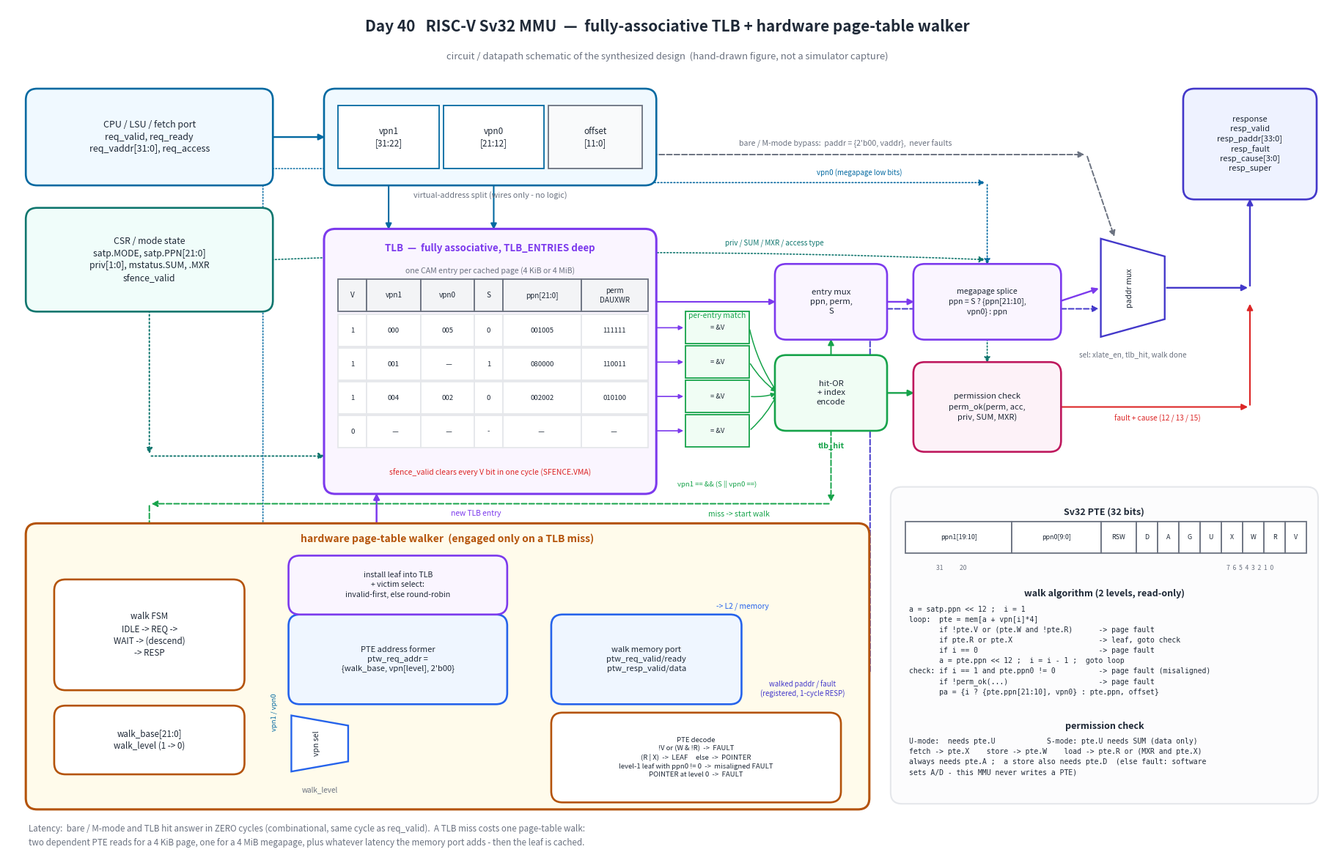

Write the Python code that produced this figure. (Note: this script raises an exception after producing the figure.)
#!/usr/bin/env python3
"""Render the mmu_sv32 circuit / datapath diagram to docs/mmu_sv32_block.png.

Hand-drawn schematic of the *built* circuit (matplotlib, NOT a simulator
capture): the virtual-address split, the fully-associative TLB CAM with its
per-entry vpn comparators feeding the hit-OR and the entry mux, the megapage
PPN splice, the permission-check block driven by the CSR state, the bare/M-mode
bypass mux on the response path, and below it the page-table walker - the
walk_base / walk_level registers, the PTE address former
{walk_base, vpn[level], 2'b00}, the PTE decoder that classifies each PTE as
invalid / pointer / leaf, and the install path with its invalid-first +
round-robin victim selector. Insets give the Sv32 PTE bit layout, the walk
algorithm and the permission equations the RTL implements.
"""
import matplotlib
matplotlib.use("Agg")
import matplotlib.pyplot as plt
from matplotlib.patches import FancyBboxPatch, FancyArrowPatch, Rectangle

CPU_C = "#0369a1"   # CPU-side port
CSR_C = "#0f766e"   # CSR / mode state
TLB_C = "#7c3aed"   # TLB storage
CMP_C = "#16a34a"   # comparators / hit logic
PRM_C = "#be185d"   # permission check
FSM_C = "#b45309"   # walker FSM
PTW_C = "#2563eb"   # walk memory port
RSP_C = "#4338ca"   # response path
FLT_C = "#dc2626"   # fault path
INK   = "#1f2937"
MUT   = "#6b7280"
GRID  = "#e5e7eb"

fig, ax = plt.subplots(figsize=(18.5, 12.0))
ax.set_xlim(0, 186)
ax.set_ylim(0, 121)
ax.axis("off")


def box(x, y, w, h, label, ec, fc="white", fs=9.2, lw=1.9, z=3):
    ax.add_patch(FancyBboxPatch((x, y), w, h,
                 boxstyle="round,pad=0.4,rounding_size=1.6",
                 linewidth=lw, edgecolor=ec, facecolor=fc, zorder=z))
    ax.text(x + w / 2, y + h / 2, label, ha="center", va="center",
            fontsize=fs, color=INK, zorder=z + 1, linespacing=1.35)


def plain(x, y, w, h, label, ec, fc="white", fs=8.4, lw=1.3, z=3, rot=0):
    ax.add_patch(Rectangle((x, y), w, h, linewidth=lw, edgecolor=ec,
                 facecolor=fc, zorder=z))
    ax.text(x + w / 2, y + h / 2, label, ha="center", va="center",
            fontsize=fs, color=INK, zorder=z + 1, rotation=rot,
            linespacing=1.3)


def arrow(x1, y1, x2, y2, c=INK, lw=1.7, ls="-", rad=0.0, ms=12, z=2):
    ax.add_patch(FancyArrowPatch((x1, y1), (x2, y2), arrowstyle="-|>",
                 mutation_scale=ms, linewidth=lw, color=c, linestyle=ls,
                 zorder=z, connectionstyle=f"arc3,rad={rad}"))


def lab(x, y, t, c=INK, fs=8.0, style="italic", ha="center", rot=0, fw="normal"):
    ax.text(x, y, t, ha=ha, va="center", fontsize=fs, color=c, style=style,
            rotation=rot, fontweight=fw, zorder=6)


def mux(x, y, w, h, label, ec, sel=""):
    """Trapezoid mux."""
    ax.add_patch(plt.Polygon([[x, y], [x + w, y + h * 0.18],
                              [x + w, y + h * 0.82], [x, y + h]],
                 closed=True, linewidth=1.7, edgecolor=ec,
                 facecolor="white", zorder=3))
    ax.text(x + w * 0.45, y + h / 2, label, ha="center", va="center",
            fontsize=7.6, color=INK, zorder=4, rotation=90)
    if sel:
        lab(x + w * 0.5, y - 2.6, sel, MUT, 7.2)


# ======================================================================= title
ax.text(93, 117.5,
        "Day 40   RISC-V Sv32 MMU  —  fully-associative TLB + hardware page-table walker",
        ha="center", fontsize=15.0, fontweight="bold", color=INK)
ax.text(93, 113.6,
        "circuit / datapath schematic of the synthesized design  (hand-drawn figure, "
        "not a simulator capture)",
        ha="center", fontsize=9.4, color=MUT, style="italic")

# ================================================================ CPU + CSR in
box(3, 96, 34, 13,
    "CPU / LSU / fetch port\n"
    "req_valid, req_ready\n"
    "req_vaddr[31:0], req_access", CPU_C, "#f0f9ff", 9.0)

box(3, 78, 34, 14,
    "CSR / mode state\n"
    "satp.MODE, satp.PPN[21:0]\n"
    "priv[1:0], mstatus.SUM, .MXR\n"
    "sfence_valid", CSR_C, "#f0fdfa", 8.8)

# ---- VA split ---------------------------------------------------------------
box(45, 96, 46, 13, "", CPU_C, "#f0f9ff")
plain(46.6, 98.0, 14.2, 9.0, "vpn1\n[31:22]", CPU_C, "white", 8.4)
plain(61.4, 98.0, 14.2, 9.0, "vpn0\n[21:12]", CPU_C, "white", 8.4)
plain(76.2, 98.0, 13.2, 9.0, "offset\n[11:0]", MUT, "#f9fafb", 8.4)
lab(68, 94.2, "virtual-address split (wires only - no logic)", MUT, 7.8)
arrow(37, 102.5, 45, 102.5, CPU_C)

# ================================================================== TLB block
box(45, 52, 46, 37, "", TLB_C, "#faf5ff", lw=2.2)
lab(68, 86.6, f"TLB  —  fully associative, TLB_ENTRIES deep", TLB_C, 9.6, "normal",
    fw="bold")
lab(68, 83.4, "one CAM entry per cached page (4 KiB or 4 MiB)", MUT, 7.6)

cols = [("V", 4.0), ("vpn1", 7.6), ("vpn0", 7.6), ("S", 4.0),
        ("ppn[21:0]", 11.0), ("perm\nDAUXWR", 9.4)]
x0 = 46.6
hx = x0
for nm, w in cols:
    plain(hx, 77.6, w, 4.6, nm, MUT, "#f3f4f6", 7.2)
    hx += w

ROWS = [("1", "000", "005", "0", "001005", "111111"),
        ("1", "001", "  —", "1", "080000", "110011"),
        ("1", "004", "002", "0", "002002", "010100"),
        ("0", "  —", "  —", "-", "  —   ", "  —   ")]
ry = 72.6
for r in ROWS:
    hx = x0
    for (val, (nm, w)) in zip(r, cols):
        plain(hx, ry, w, 4.6, val, GRID, "white", 6.9)
        hx += w
    ry -= 4.8

lab(68, 54.6, "sfence_valid clears every V bit in one cycle (SFENCE.VMA)", FLT_C, 7.5)
arrow(20, 78, 20, 57, CSR_C, 1.4, ":")
arrow(20, 57, 45, 57, CSR_C, 1.4, ":")

# vpn1 / vpn0 feed the CAM
arrow(53.7, 98.0, 53.7, 89.0, CPU_C, 1.5)
arrow(68.5, 98.0, 68.5, 89.0, CPU_C, 1.5)

# ============================================================ comparators + hit
for i, yy in enumerate([73.0, 68.1, 63.2, 58.3]):
    plain(95.5, yy, 9.0, 4.6,
          "= &V", CMP_C, "#f0fdf4", 6.8)
    arrow(91, yy + 2.3, 95.5, yy + 2.3, TLB_C, 1.2, ms=9)
    arrow(104.5, yy + 2.3, 108.5, 66.0, CMP_C, 1.1, rad=0.10, ms=9)
lab(100, 77.0, "per-entry match", CMP_C, 7.4)
lab(100, 53.0, "vpn1 == && (S || vpn0 ==)", CMP_C, 6.9)

box(108.5, 61.0, 15, 10, "hit-OR\n+ index\nencode", CMP_C, "#f0fdf4", 8.2)
lab(116, 58.4, "tlb_hit", CMP_C, 7.8, "normal", fw="bold")

# entry mux: selected ppn + perm
box(108.5, 74.0, 15, 10, "entry mux\nppn, perm,\nS", TLB_C, "#faf5ff", 8.2)
arrow(116, 71.0, 116, 74.0, CMP_C, 1.4)
arrow(91, 79.0, 108.5, 79.0, TLB_C, 1.5)

# ---- megapage splice --------------------------------------------------------
box(128, 74.0, 20, 10,
    "megapage splice\nppn = S ? {ppn[21:10],\nvpn0} : ppn", TLB_C, "#faf5ff", 7.6)
arrow(123.5, 79.0, 128, 79.0, TLB_C)
arrow(68.5, 96.0, 138, 96.0, CPU_C, 1.2, ":", rad=0.0)
arrow(138, 96.0, 138, 84.0, CPU_C, 1.2, ":")
lab(120, 97.4, "vpn0 (megapage low bits)", CPU_C, 7.0)

# ---- permission check -------------------------------------------------------
box(128, 58.0, 20, 12,
    "permission check\nperm_ok(perm, acc,\npriv, SUM, MXR)", PRM_C, "#fdf2f8", 8.0)
arrow(123.5, 66.0, 128, 66.0, CMP_C)
arrow(37, 85.0, 138, 85.0, CSR_C, 1.2, ":", rad=-0.02)
arrow(138, 85.0, 138, 70.0, CSR_C, 1.2, ":")
lab(108, 87.4, "priv / SUM / MXR / access type", CSR_C, 7.0)

# ================================================================== response
mux(154, 74.0, 9, 14, "paddr mux", RSP_C, "sel: xlate_en, tlb_hit, walk done")
arrow(148, 79.0, 154, 81.0, TLB_C)
box(166, 94, 18, 15,
    "response\nresp_valid\nresp_paddr[33:0]\nresp_fault\nresp_cause[3:0]\nresp_super",
    RSP_C, "#eef2ff", 8.0)
arrow(163, 81.0, 175, 81.0, RSP_C)
arrow(175, 81.0, 175, 94.0, RSP_C)
arrow(148, 64.0, 175, 64.0, FLT_C, 1.5)
arrow(175, 64.0, 175, 79.0, FLT_C, 1.5)
lab(162, 62.4, "fault + cause (12 / 13 / 15)", FLT_C, 7.2)

# bare / M-mode bypass
arrow(83, 100.0, 152, 100.0, MUT, 1.4, "--")
arrow(152, 100.0, 156, 88.0, MUT, 1.4, "--")
lab(118, 101.6, "bare / M-mode bypass:  paddr = {2'b00, vaddr},  never faults",
    MUT, 7.6)

# ============================================================ page-table walker
box(3, 7, 118, 40, "", FSM_C, "#fffbeb", lw=2.2)
lab(62, 45.2, "hardware page-table walker  (engaged only on a TLB miss)",
    FSM_C, 10.0, "normal", fw="bold")

box(7, 24, 26, 15,
    "walk FSM\nIDLE -> REQ ->\nWAIT -> (descend)\n-> RESP", FSM_C, "white", 8.4)
box(7, 12, 26, 9,
    "walk_base[21:0]\nwalk_level (1 -> 0)", FSM_C, "white", 8.4)
arrow(20, 24, 20, 21, FSM_C, 1.4)
arrow(33, 16.5, 40, 16.5, FSM_C, 1.4)

# PTE address former
box(40, 22, 30, 12,
    "PTE address former\nptw_req_addr =\n{walk_base, vpn[level], 2'b00}",
    PTW_C, "#eff6ff", 8.0)
mux(40, 12, 8, 8, "vpn sel", PTW_C, "walk_level")
arrow(48, 16.0, 55, 22.0, PTW_C, 1.4)
arrow(53.7, 98.0, 36, 98.0, CPU_C, 1.1, ":")
arrow(36, 98.0, 36, 16.0, CPU_C, 1.1, ":")
arrow(36, 16.0, 40, 16.0, CPU_C, 1.1, ":")
lab(37.6, 20.5, "vpn1 / vpn0", CPU_C, 6.8, rot=90)

# memory port
box(77, 22, 26, 12,
    "walk memory port\nptw_req_valid/ready\nptw_resp_valid/data",
    PTW_C, "#eff6ff", 8.0)
arrow(70, 28, 77, 28, PTW_C)
lab(103.5, 35.6, "-> L2 / memory", PTW_C, 7.4)
arrow(103, 28, 112, 28, PTW_C)

# PTE decode
box(77, 8, 40, 12,
    "PTE decode\n"
    "!V or (W & !R)  ->  FAULT\n"
    "(R | X)  ->  LEAF     else  ->  POINTER\n"
    "level-1 leaf with ppn0 != 0  ->  misaligned FAULT\n"
    "POINTER at level 0  ->  FAULT",
    FSM_C, "white", 6.9)
arrow(90, 22, 90, 20, PTW_C, 1.4)

# install path back into the TLB
box(40, 34.8, 30, 7.6, "install leaf into TLB\n+ victim select:\ninvalid-first, else round-robin",
    TLB_C, "#faf5ff", 7.6)
arrow(77, 12.5, 74, 12.5, FSM_C, 1.4)
arrow(74, 12.5, 74, 38.6, FSM_C, 1.4)
arrow(74, 38.6, 70, 38.6, FSM_C, 1.4)
arrow(52, 42.4, 52, 52.0, TLB_C, 1.8)
lab(66, 48.8, "new TLB entry", TLB_C, 7.4)

# miss trigger + walk result out
arrow(116, 61.0, 116, 50.2, CMP_C, 1.4, "--")
arrow(116, 50.2, 20, 50.2, CMP_C, 1.4, "--")
arrow(20, 50.2, 20, 39.0, CMP_C, 1.4, "--")
lab(103, 48.7, "miss -> start walk", CMP_C, 7.4)
# walked result climbs at x = 121.5, i.e. just left of the inset panel
arrow(103, 26.0, 121.5, 26.0, RSP_C, 1.4, "--")
arrow(121.5, 26.0, 121.5, 78.0, RSP_C, 1.4, "--")
arrow(121.5, 78.0, 154, 78.0, RSP_C, 1.4, "--")
lab(112, 23.8, "walked paddr / fault\n(registered, 1-cycle RESP)", RSP_C, 7.0)

# ===================================================================== insets
IX, IY, IW = 125, 8, 59
ax.add_patch(FancyBboxPatch((IX, IY), IW, 44,
             boxstyle="round,pad=0.6,rounding_size=1.6",
             linewidth=1.5, edgecolor=GRID, facecolor="#fcfcfd", zorder=1))

lab(IX + IW / 2, IY + 41.0, "Sv32 PTE (32 bits)", INK, 9.0, "normal", fw="bold")
flds = [("ppn1[19:10]", 15.0), ("ppn0[9:0]", 12.5), ("RSW", 5.0),
        ("D", 3.0), ("A", 3.0), ("G", 3.0), ("U", 3.0),
        ("X", 3.0), ("W", 3.0), ("R", 3.0), ("V", 3.0)]
fx = IX + 1.5
for nm, w in flds:
    plain(fx, IY + 35.2, w, 4.4, nm, MUT, "white", 6.4)
    fx += w
lab(IX + 8, IY + 33.0, "31            20", MUT, 6.2)
lab(IX + 50, IY + 33.0, "7  6  5  4  3  2  1  0", MUT, 6.2)

lab(IX + IW / 2, IY + 29.4, "walk algorithm (2 levels, read-only)", INK, 9.0,
    "normal", fw="bold")
ax.text(IX + 2, IY + 27.6,
        "a = satp.ppn << 12 ;  i = 1\n"
        "loop:  pte = mem[a + vpn[i]*4]\n"
        "       if !pte.V or (pte.W and !pte.R)      -> page fault\n"
        "       if pte.R or pte.X                    -> leaf, goto check\n"
        "       if i == 0                            -> page fault\n"
        "       a = pte.ppn << 12 ;  i = i - 1 ;  goto loop\n"
        "check: if i == 1 and pte.ppn0 != 0          -> page fault (misaligned)\n"
        "       if !perm_ok(...)                     -> page fault\n"
        "       pa = {i ? {pte.ppn[21:10], vpn0} : pte.ppn, offset}",
        ha="left", va="top", fontsize=7.0, color=INK, family="monospace",
        linespacing=1.5, zorder=6)

lab(IX + IW / 2, IY + 10.4, "permission check", INK, 9.0, "normal", fw="bold")
ax.text(IX + 2, IY + 8.8,
        "U-mode:  needs pte.U            S-mode: pte.U needs SUM (data only)\n"
        "fetch -> pte.X    store -> pte.W    load -> pte.R or (MXR and pte.X)\n"
        "always needs pte.A ;  a store also needs pte.D  (else fault: software\n"
        "sets A/D - this MMU never writes a PTE)",
        ha="left", va="top", fontsize=7.0, color=INK, family="monospace",
        linespacing=1.5, zorder=6)

# ---- latency note -----------------------------------------------------------
ax.text(3, 1.2,
        "Latency:  bare / M-mode and TLB hit answer in ZERO cycles (combinational, same cycle as req_valid).  "
        "A TLB miss costs one page-table walk:\n"
        "two dependent PTE reads for a 4 KiB page, one for a 4 MiB megapage, plus whatever latency the memory "
        "port adds - then the leaf is cached.",
        ha="left", va="bottom", fontsize=8.4, color=MUT, linespacing=1.6)

plt.tight_layout(rect=(0.005, 0.005, 0.995, 0.995))
fig.savefig("docs/mmu_sv32_block.png", dpi=140, facecolor="white")
print("wrote docs/mmu_sv32_block.png")
